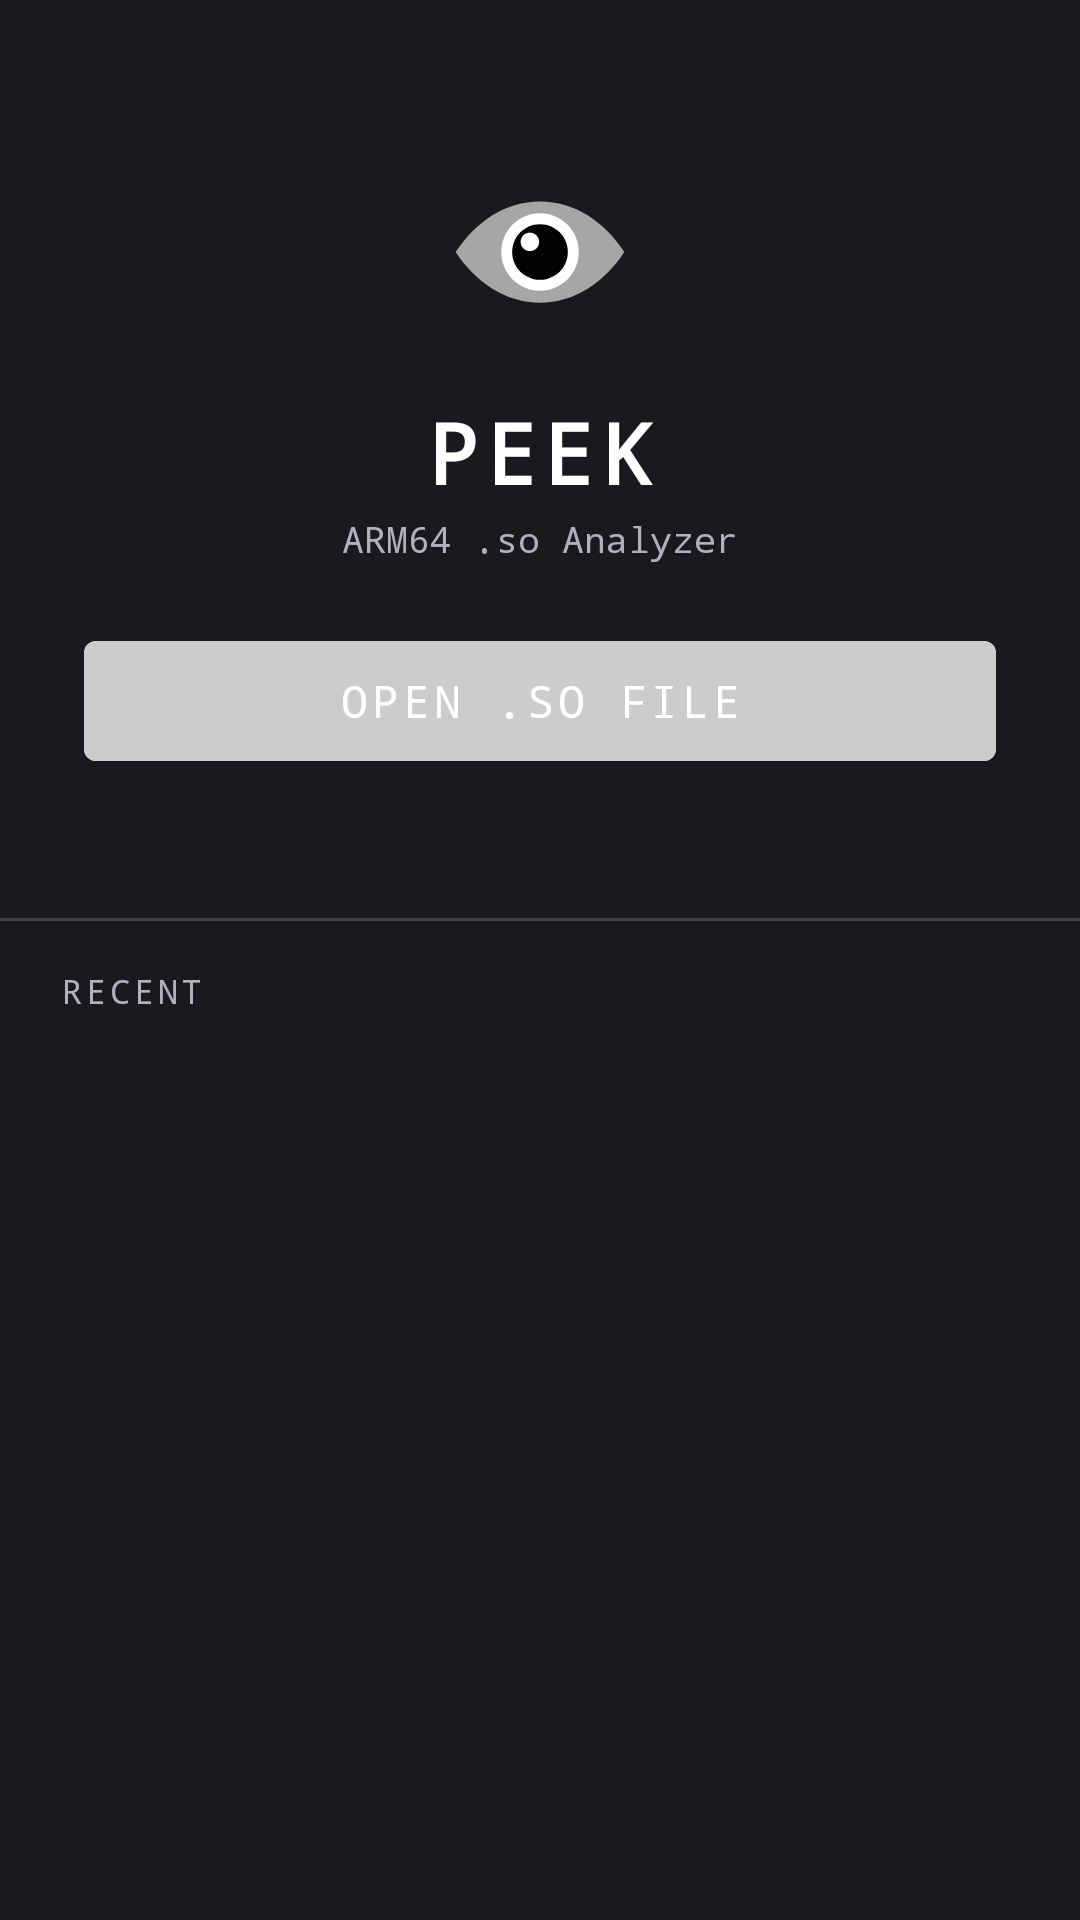

Produce the Android XML layout that renders to this screen, including the resource entries it uses.
<!-- AndroidManifest.xml: activity theme Theme.Peek.NoActionBar -->
<!-- res/layout/activity_main.xml -->
<?xml version="1.0" encoding="utf-8"?>
<LinearLayout xmlns:android="http://schemas.android.com/apk/res/android"
    android:layout_width="match_parent"
    android:layout_height="match_parent"
    android:orientation="vertical"
    android:background="@color/bg_dark">

    
    <LinearLayout
        android:layout_width="match_parent"
        android:layout_height="wrap_content"
        android:orientation="vertical"
        android:gravity="center_horizontal"
        android:paddingStart="28dp"
        android:paddingEnd="28dp"
        android:paddingTop="48dp"
        android:paddingBottom="24dp">

        <ImageView
            android:layout_width="72dp"
            android:layout_height="72dp"
            android:src="@drawable/ic_peek_logo"
            android:contentDescription="@string/app_name"
            android:layout_marginBottom="12dp" />

        <TextView
            android:layout_width="wrap_content"
            android:layout_height="wrap_content"
            android:text="@string/app_name"
            android:textSize="28sp"
            android:textStyle="bold"
            android:textColor="@color/text_primary"
            android:letterSpacing="0.08"
            android:layout_marginBottom="2dp" />

        <TextView
            android:layout_width="wrap_content"
            android:layout_height="wrap_content"
            android:text="@string/subtitle"
            android:textSize="12sp"
            android:textColor="@color/text_secondary"
            android:layout_marginBottom="20dp" />

        <com.google.android.material.button.MaterialButton
            android:id="@+id/btnOpen"
            android:layout_width="match_parent"
            android:layout_height="52dp"
            android:text="@string/open_so_file"
            android:textSize="15sp"
            style="@style/Widget.MaterialComponents.Button"
            android:backgroundTint="@color/accent" />

        <ProgressBar
            android:id="@+id/progressBar"
            android:layout_width="wrap_content"
            android:layout_height="wrap_content"
            android:visibility="gone"
            android:layout_marginTop="12dp" />

        <TextView
            android:id="@+id/tvStatus"
            android:layout_width="wrap_content"
            android:layout_height="wrap_content"
            android:textColor="@color/text_secondary"
            android:textSize="12sp"
            android:layout_marginTop="6dp"
            android:text="" />

    </LinearLayout>

    
    <View
        android:layout_width="match_parent"
        android:layout_height="1dp"
        android:background="@color/divider" />

    
    <TextView
        android:layout_width="match_parent"
        android:layout_height="wrap_content"
        android:text="@string/recent_header"
        android:textSize="11sp"
        android:textColor="@color/text_secondary"
        android:textAllCaps="true"
        android:letterSpacing="0.12"
        android:paddingStart="20dp"
        android:paddingEnd="20dp"
        android:paddingTop="16dp"
        android:paddingBottom="8dp" />

    
    <TextView
        android:id="@+id/tvEmpty"
        android:layout_width="match_parent"
        android:layout_height="wrap_content"
        android:text="@string/no_recent"
        android:textSize="13sp"
        android:textColor="@color/text_secondary"
        android:paddingStart="20dp"
        android:paddingEnd="20dp"
        android:paddingTop="8dp"
        android:visibility="gone" />

    
    <androidx.recyclerview.widget.RecyclerView
        android:id="@+id/rvRecent"
        android:layout_width="match_parent"
        android:layout_height="0dp"
        android:layout_weight="1"
        android:clipToPadding="false"
        android:paddingBottom="16dp" />

</LinearLayout>
<!-- resources referenced by this layout -->
<resources>
  <color name="accent">#CCCCCC</color>
  <color name="bg_dark">#1A1A1E</color>
  <color name="divider">#404048</color>
  <color name="text_primary">#FFFFFF</color>
  <color name="text_secondary">#B0B0C0</color>
  <!-- drawable ic_peek_logo (drawable) -->
  <?xml version="1.0" encoding="utf-8"?>
  <vector xmlns:android="http://schemas.android.com/apk/res/android"
      android:width="96dp"
      android:height="96dp"
      android:viewportWidth="512"
      android:viewportHeight="512">
      
      <path
          android:fillColor="#A6A6A6"
          android:pathData="M256,136C175,136 105,182 56,256c49,74 119,120 200,120s151,-46 200,-120c-49,-74 -119,-120 -200,-120z" />
      
      <path
          android:fillColor="#FFFFFF"
          android:pathData="M256,164 a92,92 0,1,0 0.01,0 Z" />
      
      <path
          android:fillColor="#020103"
          android:pathData="M256,190 a66,66 0,1,0 0.01,0 Z" />
      
      <path
          android:fillColor="#FFFFFF"
          android:pathData="M232,210 a22,22 0,1,0 0.01,0 Z" />
  </vector>
  <string name="app_name">PEEK</string>
  <string name="no_recent">No analyses yet — open a .so file to begin.</string>
  <string name="open_so_file">Open .so File</string>
  <string name="recent_header">Recent</string>
  <string name="subtitle">ARM64 .so Analyzer</string>
  <style name="Theme.Peek.NoActionBar" parent="Theme.MaterialComponents.DayNight.NoActionBar">
          <item name="colorPrimary">@color/bg_surface</item>
          <item name="colorPrimaryVariant">@color/bg_elevated</item>
          <item name="colorOnPrimary">@color/text_primary</item>
          <item name="colorSecondary">@color/accent</item>
          <item name="colorOnSecondary">@color/bg_dark</item>
          <item name="android:colorBackground">@color/bg_dark</item>
          <item name="android:fontFamily">monospace</item>
          <item name="android:statusBarColor">@android:color/transparent</item>
          <item name="android:navigationBarColor">@android:color/transparent</item>
          <item name="android:windowLayoutInDisplayCutoutMode">shortEdges</item>
          <item name="toolbarStyle">@style/PeekToolbar</item>
      </style>
  <color name="bg_surface">#222228</color>
  <color name="bg_elevated">#2A2A32</color>
  <style name="PeekToolbar" parent="Widget.MaterialComponents.Toolbar">
          <item name="android:background">@color/bg_elevated</item>
          <item name="titleTextColor">@color/text_primary</item>
          <item name="subtitleTextColor">@color/text_secondary</item>
      </style>
</resources>
